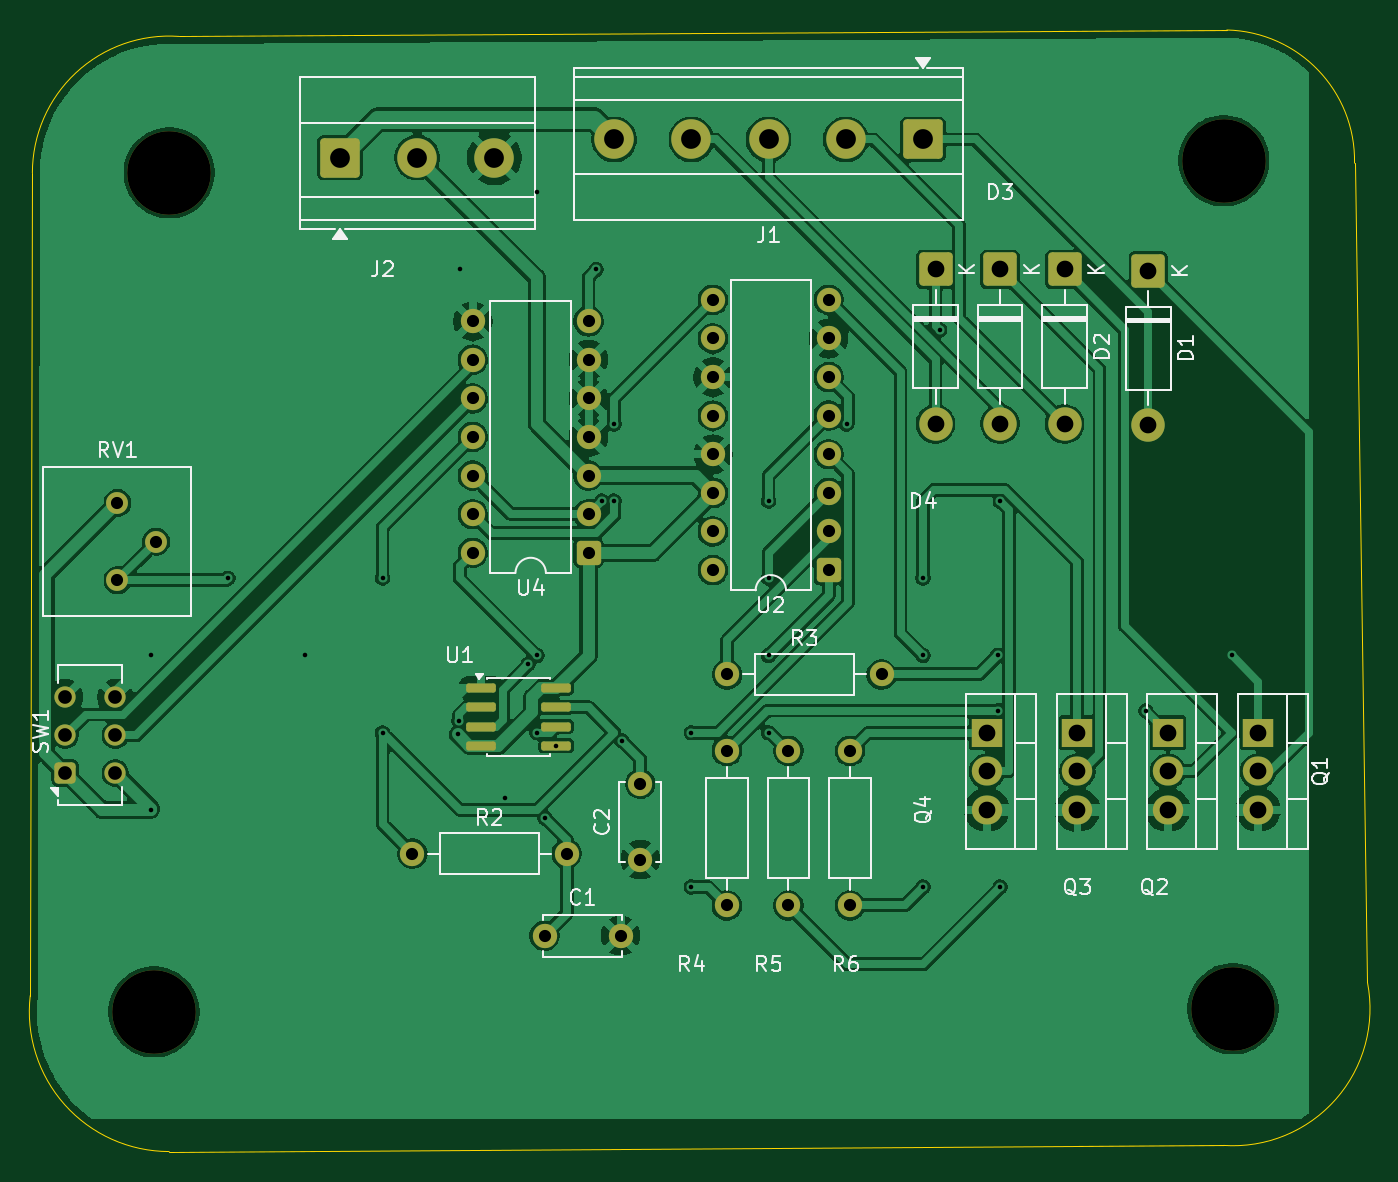
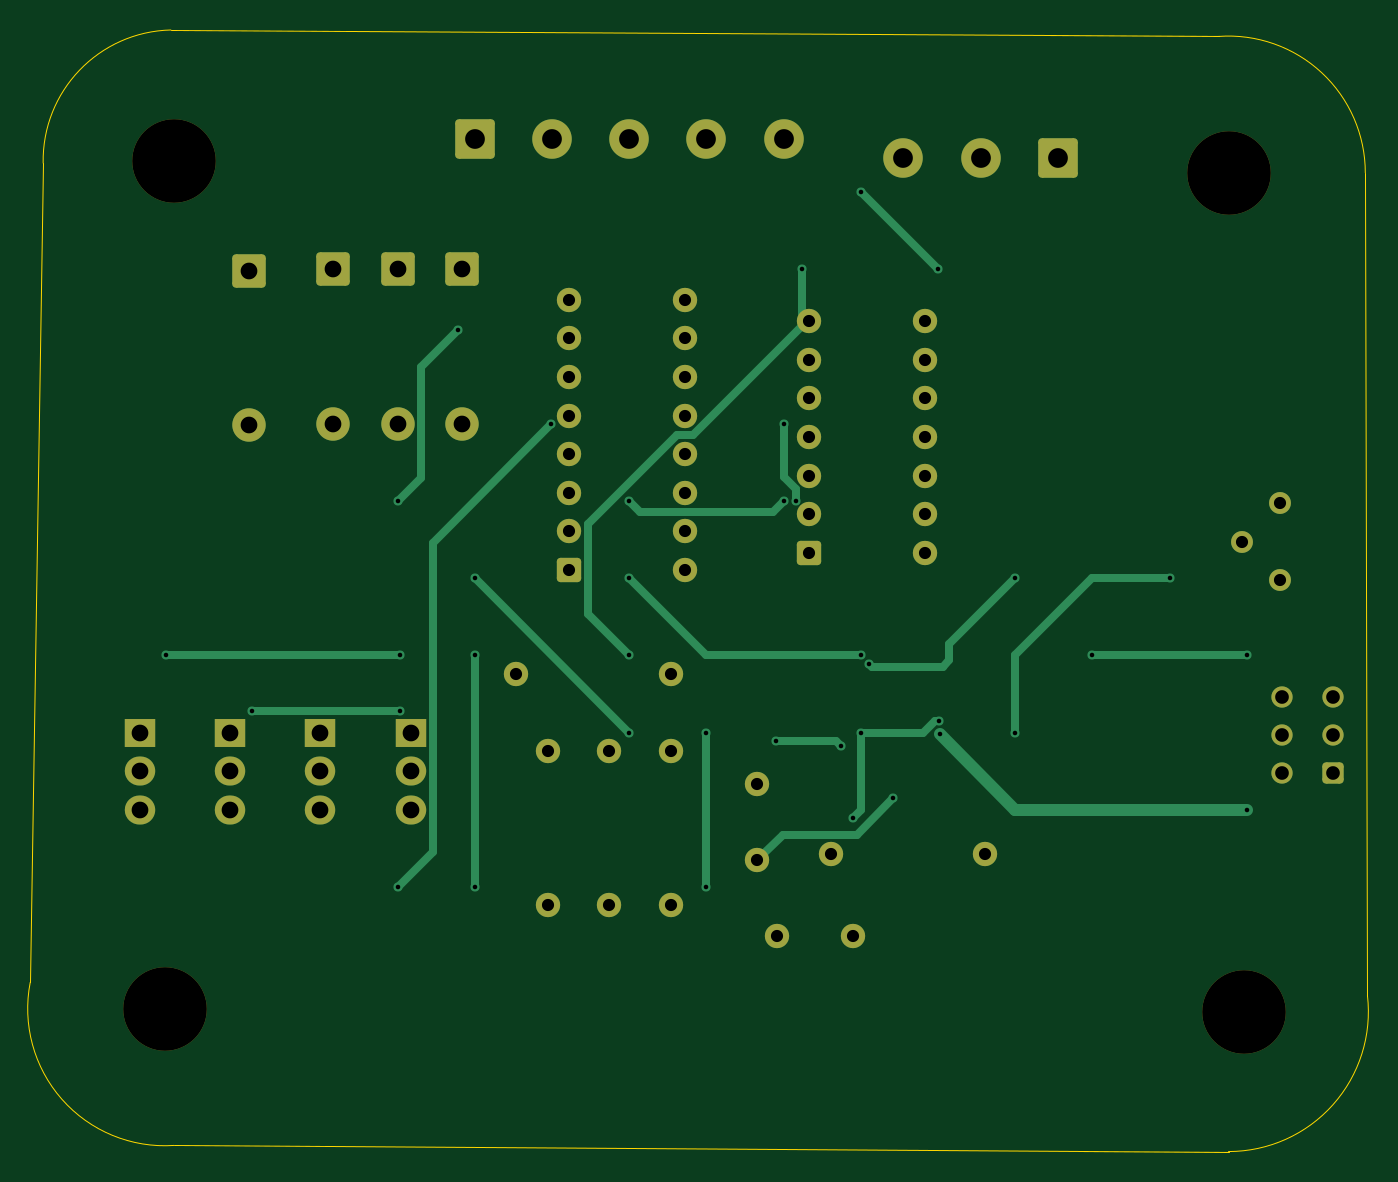
Circuit board: 11 layer files. Board 88.0 x 73.8 mm.
- bottom_copper: Stepper_Motor_Driver-B_Cu.gbr (11382 bytes)
- bottom_mask: Stepper_Motor_Driver-B_Mask.gbr (4441 bytes)
- paste: Stepper_Motor_Driver-B_Paste.gbr (465 bytes)
- bottom_silk: Stepper_Motor_Driver-B_Silkscreen.gbr (466 bytes)
- outline: Stepper_Motor_Driver-Edge_Cuts.gbr (1014 bytes)
- top_copper: Stepper_Motor_Driver-F_Cu.gbr (178948 bytes)
- top_mask: Stepper_Motor_Driver-F_Mask.gbr (4768 bytes)
- paste: Stepper_Motor_Driver-F_Paste.gbr (1337 bytes)
- top_silk: Stepper_Motor_Driver-F_Silkscreen.gbr (32933 bytes)
- drill: Stepper_Motor_Driver-NPTH.drl (382 bytes)
- drill: Stepper_Motor_Driver-PTH.drl (2283 bytes)

=== bottom_copper: Stepper_Motor_Driver-B_Cu.gbr (11382 bytes, source omitted) ===
=== bottom_mask: Stepper_Motor_Driver-B_Mask.gbr ===
%TF.GenerationSoftware,KiCad,Pcbnew,10.0.5*%
%TF.CreationDate,2026-09-14T06:49:11+03:00*%
%TF.ProjectId,Stepper_Motor_Driver,53746570-7065-4725-9f4d-6f746f725f44,rev?*%
%TF.SameCoordinates,Original*%
%TF.FileFunction,Soldermask,Bot*%
%TF.FilePolarity,Negative*%
%FSLAX46Y46*%
G04 Gerber Fmt 4.6, Leading zero omitted, Abs format (unit mm)*
G04 Created by KiCad (PCBNEW 10.0.5) date 2026-09-14 06:49:11*
%MOMM*%
%LPD*%
G01*
G04 APERTURE LIST*
G04 Aperture macros list*
%AMRoundRect*
0 Rectangle with rounded corners*
0 $1 Rounding radius*
0 $2 $3 $4 $5 $6 $7 $8 $9 X,Y pos of 4 corners*
0 Add a 4 corners polygon primitive as box body*
4,1,4,$2,$3,$4,$5,$6,$7,$8,$9,$2,$3,0*
0 Add four circle primitives for the rounded corners*
1,1,$1+$1,$2,$3*
1,1,$1+$1,$4,$5*
1,1,$1+$1,$6,$7*
1,1,$1+$1,$8,$9*
0 Add four rect primitives between the rounded corners*
20,1,$1+$1,$2,$3,$4,$5,0*
20,1,$1+$1,$4,$5,$6,$7,0*
20,1,$1+$1,$6,$7,$8,$9,0*
20,1,$1+$1,$8,$9,$2,$3,0*%
G04 Aperture macros list end*
%ADD10C,5.500000*%
%ADD11RoundRect,0.249999X-0.850001X0.850001X-0.850001X-0.850001X0.850001X-0.850001X0.850001X0.850001X0*%
%ADD12C,2.200000*%
%ADD13R,2.000000X1.905000*%
%ADD14O,2.000000X1.905000*%
%ADD15RoundRect,0.250000X1.050000X1.050000X-1.050000X1.050000X-1.050000X-1.050000X1.050000X-1.050000X0*%
%ADD16C,2.600000*%
%ADD17RoundRect,0.250000X0.450000X-0.450000X0.450000X0.450000X-0.450000X0.450000X-0.450000X-0.450000X0*%
%ADD18C,1.400000*%
%ADD19C,1.600000*%
%ADD20RoundRect,0.250000X0.550000X0.550000X-0.550000X0.550000X-0.550000X-0.550000X0.550000X-0.550000X0*%
%ADD21C,1.440000*%
%ADD22RoundRect,0.250000X-1.050000X-1.050000X1.050000X-1.050000X1.050000X1.050000X-1.050000X1.050000X0*%
G04 APERTURE END LIST*
D10*
%TO.C,H2*%
X101800000Y-109800000D03*
%TD*%
D11*
%TO.C,D3*%
X157480000Y-60960000D03*
D12*
X157480000Y-71120000D03*
%TD*%
D13*
%TO.C,Q1*%
X174460000Y-91440000D03*
D14*
X174460000Y-93980000D03*
X174460000Y-96520000D03*
%TD*%
D13*
%TO.C,Q4*%
X156610000Y-91440000D03*
D14*
X156610000Y-93980000D03*
X156610000Y-96520000D03*
%TD*%
D11*
%TO.C,D1*%
X167230000Y-61060000D03*
D12*
X167230000Y-71220000D03*
%TD*%
D15*
%TO.C,J1*%
X152400000Y-52400000D03*
D16*
X147320000Y-52400000D03*
X142240000Y-52400000D03*
X137160000Y-52400000D03*
X132080000Y-52400000D03*
%TD*%
D10*
%TO.C,H1*%
X172800000Y-109600000D03*
%TD*%
D17*
%TO.C,SW1*%
X95957500Y-94100000D03*
D18*
X95957500Y-91600000D03*
X95957500Y-89100000D03*
X99257500Y-89100000D03*
X99257500Y-91600000D03*
X99257500Y-94100000D03*
%TD*%
D19*
%TO.C,R2*%
X118800000Y-99400000D03*
X128960000Y-99400000D03*
%TD*%
D20*
%TO.C,U4*%
X130400000Y-79600000D03*
D19*
X130400000Y-77060000D03*
X130400000Y-74520000D03*
X130400000Y-71980000D03*
X130400000Y-69440000D03*
X130400000Y-66900000D03*
X130400000Y-64360000D03*
X122780000Y-64360000D03*
X122780000Y-66900000D03*
X122780000Y-69440000D03*
X122780000Y-71980000D03*
X122780000Y-74520000D03*
X122780000Y-77060000D03*
X122780000Y-79600000D03*
%TD*%
D20*
%TO.C,U2*%
X146200000Y-80740000D03*
D19*
X146200000Y-78200000D03*
X146200000Y-75660000D03*
X146200000Y-73120000D03*
X146200000Y-70580000D03*
X146200000Y-68040000D03*
X146200000Y-65500000D03*
X146200000Y-62960000D03*
X138580000Y-62960000D03*
X138580000Y-65500000D03*
X138580000Y-68040000D03*
X138580000Y-70580000D03*
X138580000Y-73120000D03*
X138580000Y-75660000D03*
X138580000Y-78200000D03*
X138580000Y-80740000D03*
%TD*%
%TO.C,R5*%
X143550000Y-102800000D03*
X143550000Y-92640000D03*
%TD*%
D21*
%TO.C,RV1*%
X99400000Y-81400000D03*
X101940000Y-78860000D03*
X99400000Y-76320000D03*
%TD*%
D22*
%TO.C,J2*%
X114040000Y-53600000D03*
D16*
X119120000Y-53600000D03*
X124200000Y-53600000D03*
%TD*%
D19*
%TO.C,C1*%
X127500000Y-104800000D03*
X132500000Y-104800000D03*
%TD*%
D13*
%TO.C,Q3*%
X162560000Y-91440000D03*
D14*
X162560000Y-93980000D03*
X162560000Y-96520000D03*
%TD*%
D10*
%TO.C,H3*%
X102800000Y-54600000D03*
%TD*%
D19*
%TO.C,R6*%
X147600000Y-102800000D03*
X147600000Y-92640000D03*
%TD*%
%TO.C,C2*%
X133800000Y-99800000D03*
X133800000Y-94800000D03*
%TD*%
D10*
%TO.C,H4*%
X172200000Y-53800000D03*
%TD*%
D19*
%TO.C,R4*%
X139500000Y-102800000D03*
X139500000Y-92640000D03*
%TD*%
D11*
%TO.C,D4*%
X153230000Y-60960000D03*
D12*
X153230000Y-71120000D03*
%TD*%
D11*
%TO.C,D2*%
X161730000Y-60960000D03*
D12*
X161730000Y-71120000D03*
%TD*%
D19*
%TO.C,R3*%
X139520000Y-87600000D03*
X149680000Y-87600000D03*
%TD*%
D13*
%TO.C,Q2*%
X168510000Y-91440000D03*
D14*
X168510000Y-93980000D03*
X168510000Y-96520000D03*
%TD*%
M02*

=== paste: Stepper_Motor_Driver-B_Paste.gbr ===
%TF.GenerationSoftware,KiCad,Pcbnew,10.0.5*%
%TF.CreationDate,2026-09-14T06:49:11+03:00*%
%TF.ProjectId,Stepper_Motor_Driver,53746570-7065-4725-9f4d-6f746f725f44,rev?*%
%TF.SameCoordinates,Original*%
%TF.FileFunction,Paste,Bot*%
%TF.FilePolarity,Positive*%
%FSLAX46Y46*%
G04 Gerber Fmt 4.6, Leading zero omitted, Abs format (unit mm)*
G04 Created by KiCad (PCBNEW 10.0.5) date 2026-09-14 06:49:11*
%MOMM*%
%LPD*%
G01*
G04 APERTURE LIST*
G04 APERTURE END LIST*
M02*

=== bottom_silk: Stepper_Motor_Driver-B_Silkscreen.gbr ===
%TF.GenerationSoftware,KiCad,Pcbnew,10.0.5*%
%TF.CreationDate,2026-09-14T06:49:11+03:00*%
%TF.ProjectId,Stepper_Motor_Driver,53746570-7065-4725-9f4d-6f746f725f44,rev?*%
%TF.SameCoordinates,Original*%
%TF.FileFunction,Legend,Bot*%
%TF.FilePolarity,Positive*%
%FSLAX46Y46*%
G04 Gerber Fmt 4.6, Leading zero omitted, Abs format (unit mm)*
G04 Created by KiCad (PCBNEW 10.0.5) date 2026-09-14 06:49:11*
%MOMM*%
%LPD*%
G01*
G04 APERTURE LIST*
G04 APERTURE END LIST*
M02*

=== outline: Stepper_Motor_Driver-Edge_Cuts.gbr ===
%TF.GenerationSoftware,KiCad,Pcbnew,10.0.5*%
%TF.CreationDate,2026-09-14T06:49:11+03:00*%
%TF.ProjectId,Stepper_Motor_Driver,53746570-7065-4725-9f4d-6f746f725f44,rev?*%
%TF.SameCoordinates,Original*%
%TF.FileFunction,Profile,NP*%
%FSLAX46Y46*%
G04 Gerber Fmt 4.6, Leading zero omitted, Abs format (unit mm)*
G04 Created by KiCad (PCBNEW 10.0.5) date 2026-09-14 06:49:11*
%MOMM*%
%LPD*%
G01*
G04 APERTURE LIST*
%TA.AperFunction,Profile*%
%ADD10C,0.050000*%
%TD*%
G04 APERTURE END LIST*
D10*
X93800000Y-54600000D02*
X93659060Y-108740182D01*
X93800000Y-54600000D02*
G75*
G02*
X103441223Y-45622872I9000000J0D01*
G01*
X102800000Y-119002174D02*
G75*
G02*
X93659060Y-108740182I0J9202174D01*
G01*
X102800000Y-119002174D02*
X172200000Y-118600000D01*
X172400000Y-45200000D02*
X103441223Y-45622872D01*
X172400000Y-45200000D02*
G75*
G02*
X180800851Y-53959275I-200000J-8600000D01*
G01*
X180800850Y-53959275D02*
X181653024Y-107872581D01*
X181653024Y-107872581D02*
G75*
G02*
X172200000Y-118600001I-8853024J-1727419D01*
G01*
M02*

=== top_copper: Stepper_Motor_Driver-F_Cu.gbr (178948 bytes, source omitted) ===
=== top_mask: Stepper_Motor_Driver-F_Mask.gbr ===
%TF.GenerationSoftware,KiCad,Pcbnew,10.0.5*%
%TF.CreationDate,2026-09-14T06:49:11+03:00*%
%TF.ProjectId,Stepper_Motor_Driver,53746570-7065-4725-9f4d-6f746f725f44,rev?*%
%TF.SameCoordinates,Original*%
%TF.FileFunction,Soldermask,Top*%
%TF.FilePolarity,Negative*%
%FSLAX46Y46*%
G04 Gerber Fmt 4.6, Leading zero omitted, Abs format (unit mm)*
G04 Created by KiCad (PCBNEW 10.0.5) date 2026-09-14 06:49:11*
%MOMM*%
%LPD*%
G01*
G04 APERTURE LIST*
G04 Aperture macros list*
%AMRoundRect*
0 Rectangle with rounded corners*
0 $1 Rounding radius*
0 $2 $3 $4 $5 $6 $7 $8 $9 X,Y pos of 4 corners*
0 Add a 4 corners polygon primitive as box body*
4,1,4,$2,$3,$4,$5,$6,$7,$8,$9,$2,$3,0*
0 Add four circle primitives for the rounded corners*
1,1,$1+$1,$2,$3*
1,1,$1+$1,$4,$5*
1,1,$1+$1,$6,$7*
1,1,$1+$1,$8,$9*
0 Add four rect primitives between the rounded corners*
20,1,$1+$1,$2,$3,$4,$5,0*
20,1,$1+$1,$4,$5,$6,$7,0*
20,1,$1+$1,$6,$7,$8,$9,0*
20,1,$1+$1,$8,$9,$2,$3,0*%
G04 Aperture macros list end*
%ADD10C,5.500000*%
%ADD11RoundRect,0.249999X-0.850001X0.850001X-0.850001X-0.850001X0.850001X-0.850001X0.850001X0.850001X0*%
%ADD12C,2.200000*%
%ADD13R,2.000000X1.905000*%
%ADD14O,2.000000X1.905000*%
%ADD15RoundRect,0.250000X1.050000X1.050000X-1.050000X1.050000X-1.050000X-1.050000X1.050000X-1.050000X0*%
%ADD16C,2.600000*%
%ADD17RoundRect,0.250000X0.450000X-0.450000X0.450000X0.450000X-0.450000X0.450000X-0.450000X-0.450000X0*%
%ADD18C,1.400000*%
%ADD19C,1.600000*%
%ADD20RoundRect,0.250000X0.550000X0.550000X-0.550000X0.550000X-0.550000X-0.550000X0.550000X-0.550000X0*%
%ADD21C,1.440000*%
%ADD22RoundRect,0.250000X-1.050000X-1.050000X1.050000X-1.050000X1.050000X1.050000X-1.050000X1.050000X0*%
%ADD23RoundRect,0.150000X-0.825000X-0.150000X0.825000X-0.150000X0.825000X0.150000X-0.825000X0.150000X0*%
G04 APERTURE END LIST*
D10*
%TO.C,H2*%
X101800000Y-109800000D03*
%TD*%
D11*
%TO.C,D3*%
X157480000Y-60960000D03*
D12*
X157480000Y-71120000D03*
%TD*%
D13*
%TO.C,Q1*%
X174460000Y-91440000D03*
D14*
X174460000Y-93980000D03*
X174460000Y-96520000D03*
%TD*%
D13*
%TO.C,Q4*%
X156610000Y-91440000D03*
D14*
X156610000Y-93980000D03*
X156610000Y-96520000D03*
%TD*%
D11*
%TO.C,D1*%
X167230000Y-61060000D03*
D12*
X167230000Y-71220000D03*
%TD*%
D15*
%TO.C,J1*%
X152400000Y-52400000D03*
D16*
X147320000Y-52400000D03*
X142240000Y-52400000D03*
X137160000Y-52400000D03*
X132080000Y-52400000D03*
%TD*%
D10*
%TO.C,H1*%
X172800000Y-109600000D03*
%TD*%
D17*
%TO.C,SW1*%
X95957500Y-94100000D03*
D18*
X95957500Y-91600000D03*
X95957500Y-89100000D03*
X99257500Y-89100000D03*
X99257500Y-91600000D03*
X99257500Y-94100000D03*
%TD*%
D19*
%TO.C,R2*%
X118800000Y-99400000D03*
X128960000Y-99400000D03*
%TD*%
D20*
%TO.C,U4*%
X130400000Y-79600000D03*
D19*
X130400000Y-77060000D03*
X130400000Y-74520000D03*
X130400000Y-71980000D03*
X130400000Y-69440000D03*
X130400000Y-66900000D03*
X130400000Y-64360000D03*
X122780000Y-64360000D03*
X122780000Y-66900000D03*
X122780000Y-69440000D03*
X122780000Y-71980000D03*
X122780000Y-74520000D03*
X122780000Y-77060000D03*
X122780000Y-79600000D03*
%TD*%
D20*
%TO.C,U2*%
X146200000Y-80740000D03*
D19*
X146200000Y-78200000D03*
X146200000Y-75660000D03*
X146200000Y-73120000D03*
X146200000Y-70580000D03*
X146200000Y-68040000D03*
X146200000Y-65500000D03*
X146200000Y-62960000D03*
X138580000Y-62960000D03*
X138580000Y-65500000D03*
X138580000Y-68040000D03*
X138580000Y-70580000D03*
X138580000Y-73120000D03*
X138580000Y-75660000D03*
X138580000Y-78200000D03*
X138580000Y-80740000D03*
%TD*%
%TO.C,R5*%
X143550000Y-102800000D03*
X143550000Y-92640000D03*
%TD*%
D21*
%TO.C,RV1*%
X99400000Y-81400000D03*
X101940000Y-78860000D03*
X99400000Y-76320000D03*
%TD*%
D22*
%TO.C,J2*%
X114040000Y-53600000D03*
D16*
X119120000Y-53600000D03*
X124200000Y-53600000D03*
%TD*%
D19*
%TO.C,C1*%
X127500000Y-104800000D03*
X132500000Y-104800000D03*
%TD*%
D13*
%TO.C,Q3*%
X162560000Y-91440000D03*
D14*
X162560000Y-93980000D03*
X162560000Y-96520000D03*
%TD*%
D10*
%TO.C,H3*%
X102800000Y-54600000D03*
%TD*%
D19*
%TO.C,R6*%
X147600000Y-102800000D03*
X147600000Y-92640000D03*
%TD*%
%TO.C,C2*%
X133800000Y-99800000D03*
X133800000Y-94800000D03*
%TD*%
D23*
%TO.C,U1*%
X123325000Y-88495000D03*
X123325000Y-89765000D03*
X123325000Y-91035000D03*
X123325000Y-92305000D03*
X128275000Y-92305000D03*
X128275000Y-91035000D03*
X128275000Y-89765000D03*
X128275000Y-88495000D03*
%TD*%
D10*
%TO.C,H4*%
X172200000Y-53800000D03*
%TD*%
D19*
%TO.C,R4*%
X139500000Y-102800000D03*
X139500000Y-92640000D03*
%TD*%
D11*
%TO.C,D4*%
X153230000Y-60960000D03*
D12*
X153230000Y-71120000D03*
%TD*%
D11*
%TO.C,D2*%
X161730000Y-60960000D03*
D12*
X161730000Y-71120000D03*
%TD*%
D19*
%TO.C,R3*%
X139520000Y-87600000D03*
X149680000Y-87600000D03*
%TD*%
D13*
%TO.C,Q2*%
X168510000Y-91440000D03*
D14*
X168510000Y-93980000D03*
X168510000Y-96520000D03*
%TD*%
M02*

=== paste: Stepper_Motor_Driver-F_Paste.gbr (1337 bytes, source withheld) ===
=== top_silk: Stepper_Motor_Driver-F_Silkscreen.gbr (32933 bytes, source omitted) ===
=== drill: Stepper_Motor_Driver-NPTH.drl ===
M48
; DRILL file KiCad 10.0.5 date 2026-09-14T06:49:37
; FORMAT={-:-/ absolute / metric / decimal}
; #@! TF.CreationDate,2026-09-14T06:49:37+03:00
; #@! TF.GenerationSoftware,Kicad,Pcbnew,10.0.5
; #@! TF.FileFunction,NonPlated,1,2,NPTH
FMAT,2
METRIC
; #@! TA.AperFunction,NonPlated,NPTH,ComponentDrill
T1C5.500
%
G90
G05
T1
X101.8Y-109.8
X102.8Y-54.6
X172.2Y-53.8
X172.8Y-109.6
M30

=== drill: Stepper_Motor_Driver-PTH.drl ===
M48
; DRILL file KiCad 10.0.5 date 2026-09-14T06:49:37
; FORMAT={-:-/ absolute / metric / decimal}
; #@! TF.CreationDate,2026-09-14T06:49:37+03:00
; #@! TF.GenerationSoftware,Kicad,Pcbnew,10.0.5
; #@! TF.FileFunction,Plated,1,2,PTH
FMAT,2
METRIC
; #@! TA.AperFunction,Plated,PTH,ViaDrill
T1C0.300
; #@! TA.AperFunction,Plated,PTH,ComponentDrill
T2C0.800
; #@! TA.AperFunction,Plated,PTH,ComponentDrill
T3C0.900
; #@! TA.AperFunction,Plated,PTH,ComponentDrill
T4C1.100
; #@! TA.AperFunction,Plated,PTH,ComponentDrill
T5C1.300
%
G90
G05
T1
X101.6Y-86.36
X101.6Y-96.52
X106.68Y-81.28
X111.76Y-86.36
X116.84Y-81.28
X116.84Y-91.44
X121.805Y-91.555
X121.878Y-90.658
X121.92Y-60.96
X124.868Y-95.77
X126.434Y-86.926
X127.0Y-55.88
X127.0Y-86.36
X127.0Y-91.44
X127.53Y-97.05
X128.275Y-92.305
X130.9Y-60.96
X131.28Y-76.2
X132.08Y-71.12
X132.08Y-76.2
X132.61Y-91.97
X137.16Y-91.44
X137.16Y-101.6
X142.24Y-76.2
X142.24Y-81.28
X142.24Y-86.36
X142.24Y-91.44
X147.371Y-71.145
X152.4Y-81.28
X152.4Y-86.36
X152.4Y-101.6
X153.496Y-64.944
X157.31Y-86.36
X157.31Y-89.987
X157.48Y-76.2
X157.48Y-101.6
X167.057Y-89.987
X172.72Y-86.36
T2
X99.4Y-76.32
X99.4Y-81.4
X101.94Y-78.86
X118.8Y-99.4
X122.78Y-64.36
X122.78Y-66.9
X122.78Y-69.44
X122.78Y-71.98
X122.78Y-74.52
X122.78Y-77.06
X122.78Y-79.6
X127.5Y-104.8
X128.96Y-99.4
X130.4Y-64.36
X130.4Y-66.9
X130.4Y-69.44
X130.4Y-71.98
X130.4Y-74.52
X130.4Y-77.06
X130.4Y-79.6
X132.5Y-104.8
X133.8Y-94.8
X133.8Y-99.8
X138.58Y-62.96
X138.58Y-65.5
X138.58Y-68.04
X138.58Y-70.58
X138.58Y-73.12
X138.58Y-75.66
X138.58Y-78.2
X138.58Y-80.74
X139.5Y-92.64
X139.5Y-102.8
X139.52Y-87.6
X143.55Y-92.64
X143.55Y-102.8
X146.2Y-62.96
X146.2Y-65.5
X146.2Y-68.04
X146.2Y-70.58
X146.2Y-73.12
X146.2Y-75.66
X146.2Y-78.2
X146.2Y-80.74
X147.6Y-92.64
X147.6Y-102.8
X149.68Y-87.6
T3
X95.957Y-89.1
X95.957Y-91.6
X95.957Y-94.1
X99.257Y-89.1
X99.257Y-91.6
X99.257Y-94.1
T4
X153.23Y-60.96
X153.23Y-71.12
X156.61Y-91.44
X156.61Y-93.98
X156.61Y-96.52
X157.48Y-60.96
X157.48Y-71.12
X161.73Y-60.96
X161.73Y-71.12
X162.56Y-91.44
X162.56Y-93.98
X162.56Y-96.52
X167.23Y-61.06
X167.23Y-71.22
X168.51Y-91.44
X168.51Y-93.98
X168.51Y-96.52
X174.46Y-91.44
X174.46Y-93.98
X174.46Y-96.52
T5
X114.04Y-53.6
X119.12Y-53.6
X124.2Y-53.6
X132.08Y-52.4
X137.16Y-52.4
X142.24Y-52.4
X147.32Y-52.4
X152.4Y-52.4
M30
